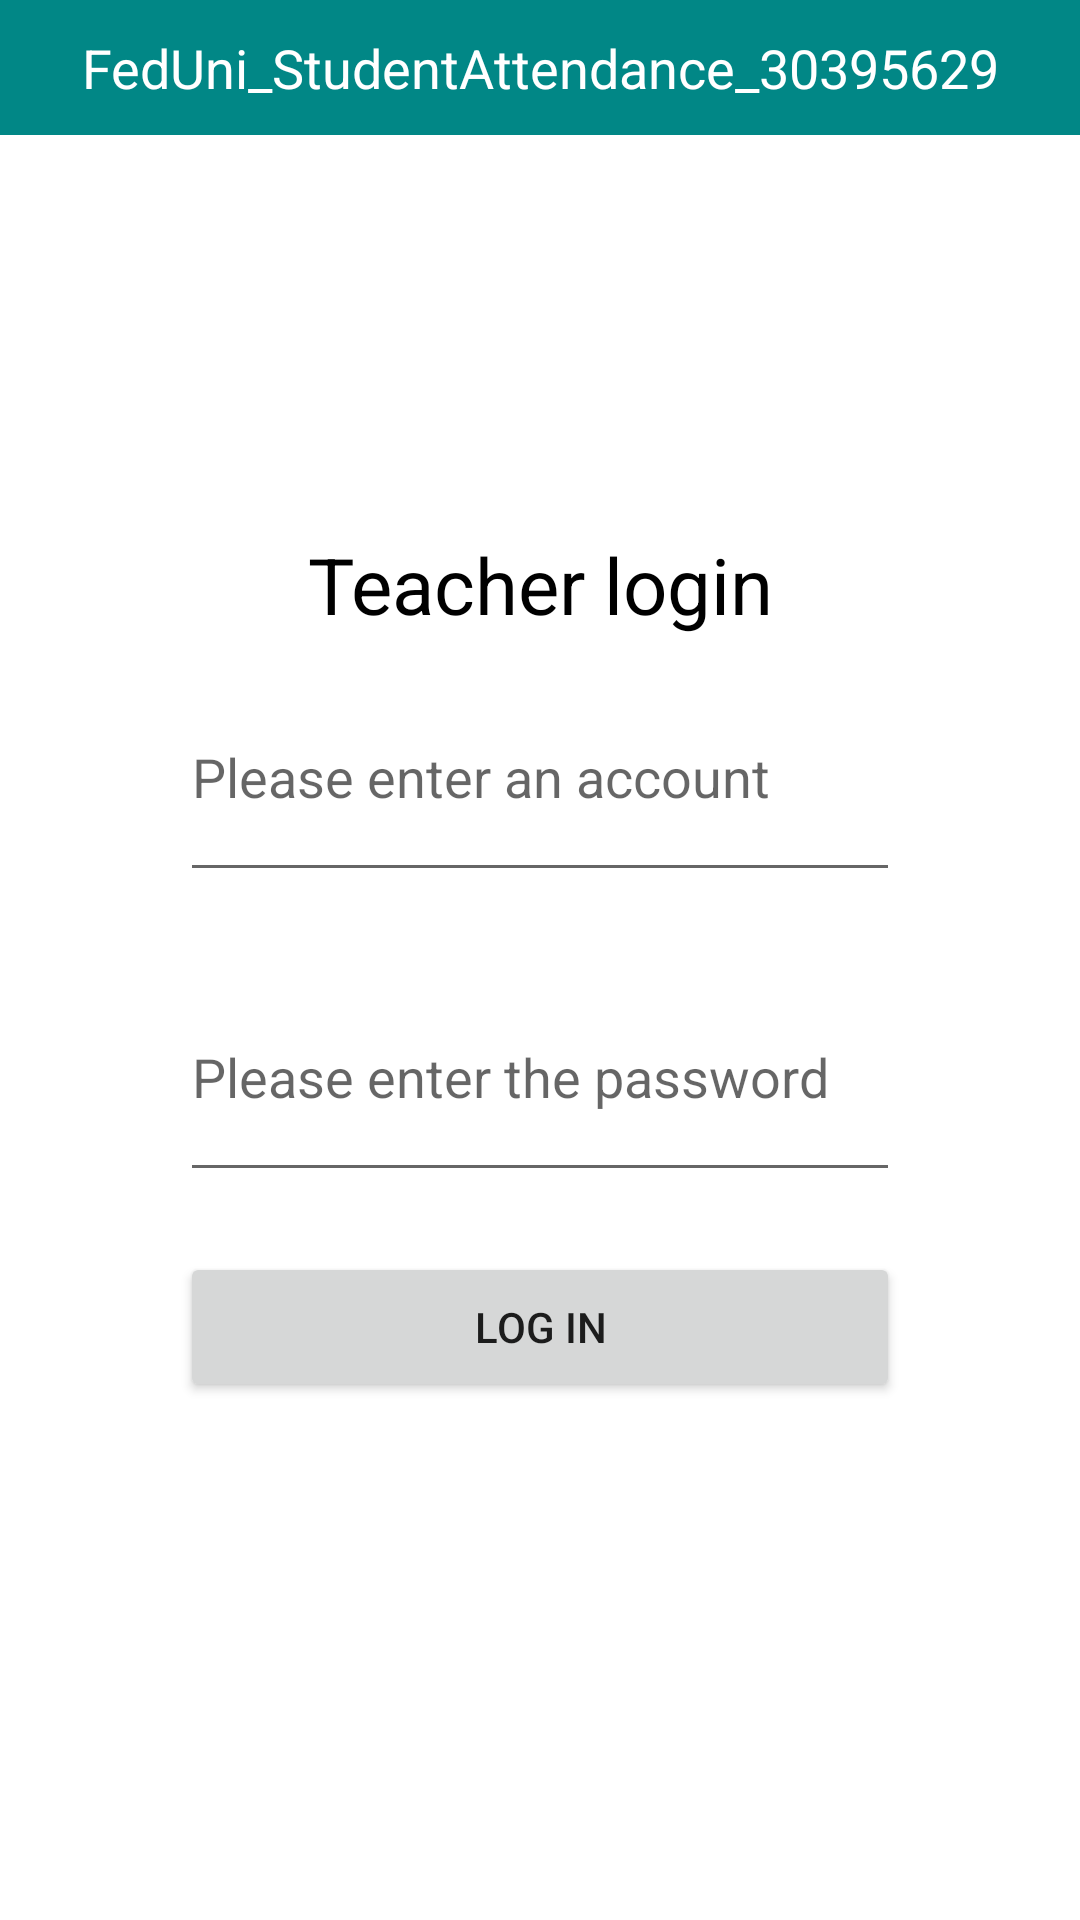

Here is an Android app screen rendered from its layout file. Give the layout XML and the strings, colors and styles it references.
<!-- AndroidManifest.xml: application theme Theme.FedUni_学生考勤记录_30395629 -->
<!-- res/layout/activity_teacher.xml -->
<?xml version="1.0" encoding="utf-8"?>
<androidx.constraintlayout.widget.ConstraintLayout xmlns:android="http://schemas.android.com/apk/res/android"
    xmlns:app="http://schemas.android.com/apk/res-auto"
    xmlns:tools="http://schemas.android.com/tools"
    android:layout_width="match_parent"
    android:layout_height="match_parent"
    tools:context=".ui.MainActivity">

    <LinearLayout
        android:layout_width="match_parent"
        android:layout_height="match_parent"
        android:orientation="vertical">

        <TextView
            android:layout_width="match_parent"
            android:layout_height="45dp"
            android:background="@color/teal_700"
            android:gravity="center"
            android:text="@string/app_name"
            android:textColor="@color/white"
            android:textSize="18dp"
            tools:ignore="MissingConstraints" />

    </LinearLayout>

    <LinearLayout
        android:layout_width="match_parent"
        android:layout_height="match_parent"
        android:layout_margin="60dp"
        android:orientation="vertical"
        android:gravity="center">

        <TextView
            android:layout_width="match_parent"
            android:layout_height="45dp"
            android:textColor="@color/black"
            android:gravity="center"
            android:textSize="26dp"
            android:text="@string/teacher_login"/>

        <EditText
            android:id="@+id/btAuthentication"
            android:layout_width="match_parent"
            android:layout_height="80dp"
            android:hint="@string/please_enter_an_account"/>

        <EditText
            android:id="@+id/btTeacher"
            android:layout_width="match_parent"
            android:layout_height="80dp"
            android:layout_marginTop="20dp"
            android:inputType="textPassword"
            android:hint="@string/please_enter_the_password"/>

        <androidx.appcompat.widget.AppCompatButton
            android:id="@+id/btStudent"
            android:layout_width="match_parent"
            android:layout_height="50dp"
            android:layout_marginTop="20dp"
            android:text="@string/log_in"/>

    </LinearLayout>


</androidx.constraintlayout.widget.ConstraintLayout>
<!-- resources referenced by this layout -->
<resources>
  <string name="app_name">FedUni_StudentAttendance_30395629</string>
  <string name="log_in">log in</string>
  <string name="please_enter_an_account">Please enter an account</string>
  <string name="please_enter_the_password">Please enter the password</string>
  <string name="teacher_login">Teacher login</string>
  <style name="Theme.FedUni_学生考勤记录_30395629" parent="Theme.MaterialComponents.DayNight.NoActionBar">
          
          <item name="colorPrimary">@color/purple_500</item>
          <item name="colorPrimaryVariant">@color/purple_700</item>
          <item name="colorOnPrimary">@color/white</item>
          
          <item name="colorSecondary">@color/teal_200</item>
          <item name="colorSecondaryVariant">@color/teal_700</item>
          <item name="colorOnSecondary">@color/black</item>
          
          <item name="android:statusBarColor" tools:targetApi="l">?attr/colorPrimaryVariant</item>
          
      </style>
  <!-- not gathered from this repository: default colours our renderer supplied (Android Studio template values) -->
  <color name="purple_500">#FF6200EE</color>
  <color name="purple_700">#FF3700B3</color>
  <color name="teal_200">#FF03DAC5</color>
  <color name="teal_700">#FF018786</color>
  <color name="black">#FF000000</color>
  <color name="white">#FFFFFFFF</color>
</resources>
